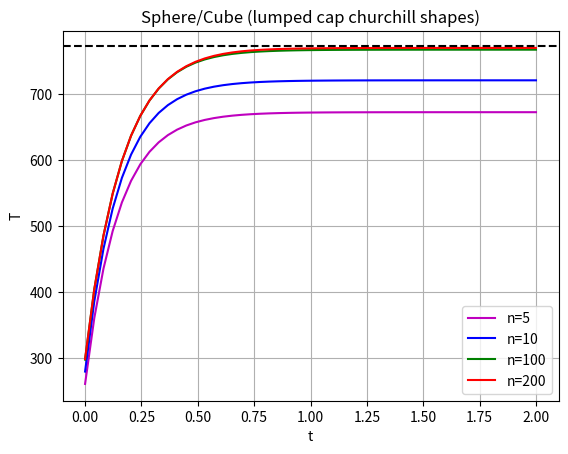

This figure's Python source:
# Lumped Capacitance Model for different shapes applied to Churchill correlation
# Incropera2011, Ch.5 Transient Conduction, pg.280-286
# Churchill1974

import numpy as np
import matplotlib.pyplot as py

#py.close('all')

# Parameters
# -----------------------------------------------------------------------------

h = 375     # convection heat transfer coefficient, W/m^2*K
c = 1500    # specific heat, J/kg*K
k = 0.70    # thermal conductivity, W/m*K
rho = 700   # density, kg/m^3
d = 350e-6  # particle diameter, m (e-6 for microns)

Ti = 300    # initial temperature, K
Tinf = 773  # ambient temperature, K

t = np.linspace(0, 2)   # time range, s
T5 = np.zeros(len(t))  # vectors to store T{t}
T10 = np.zeros(len(t))
T100 = np.zeros(len(t))
T200 = np.zeros(len(t))

# Functions
# -----------------------------------------------------------------------------

def T(Tinf, Ti, Bi_sph, Bi_cube, n, t):
    Fo_sph = (alpha*t)/(Lsph**2)
    Tsph = Tinf + (Ti-Tinf)*np.exp(-Bi_sph*Fo_sph)
    Fo_cube = (alpha*t)/(Lcube**2)
    Tcube = Tinf + (Ti-Tinf)*np.exp(-Bi_cube*Fo_cube)
    T = Tsph / (1+(Tsph/Tcube)**n)**(1/n)
    return T
    
    
# Calculations
# -----------------------------------------------------------------------------

# thermal diffusivity, m^2/s
alpha = k/(rho*c)

# sphere shape for lower bounds
Vsph = (np.pi*d**3)/6   # volume, m^3
Asph = np.pi*d**2       # surface area, m^2
Lsph = Vsph/Asph        # characteristic length, m
Bi_sph = (h*Lsph)/k     # Biot number, ~

# cube shape for upper bounds
a = ((np.pi*d**3)/6)**(1/3) # cube side having equal volume as sphere
Vcube = a**3                # volume, m^3
Acube = 6*a**2              # surface area, m^2
Lcube = Vcube/Acube         # characteristic length, m
Bi_cube = (h*Lcube)/k       # Biot number, ~

# calculate
k = 0

for i in t:
    T5[k] = T(Tinf, Ti, Bi_sph, Bi_cube, 5, i)
    T10[k] = T(Tinf, Ti, Bi_sph, Bi_cube, 10, i)
    T100[k] = T(Tinf, Ti, Bi_sph, Bi_cube, 100, i)
    T200[k] = T(Tinf, Ti, Bi_sph, Bi_cube, 200, i)
    k+=1
    
    
# Plot results
# -----------------------------------------------------------------------------

py.figure(11)
py.plot(t, T5, '-m', label='n=5')
py.plot(t, T10, '-b', label='n=10')
py.plot(t, T100, '-g', label='n=100')
py.plot(t, T200, '-r', label='n=200')
py.axhline(y=773, color='k', linestyle='--')
py.legend(loc='best', numpoints=1)
py.title('Sphere/Cube (lumped cap churchill shapes)')
py.xlabel('t')
py.ylabel('T')
py.grid()
py.show()
